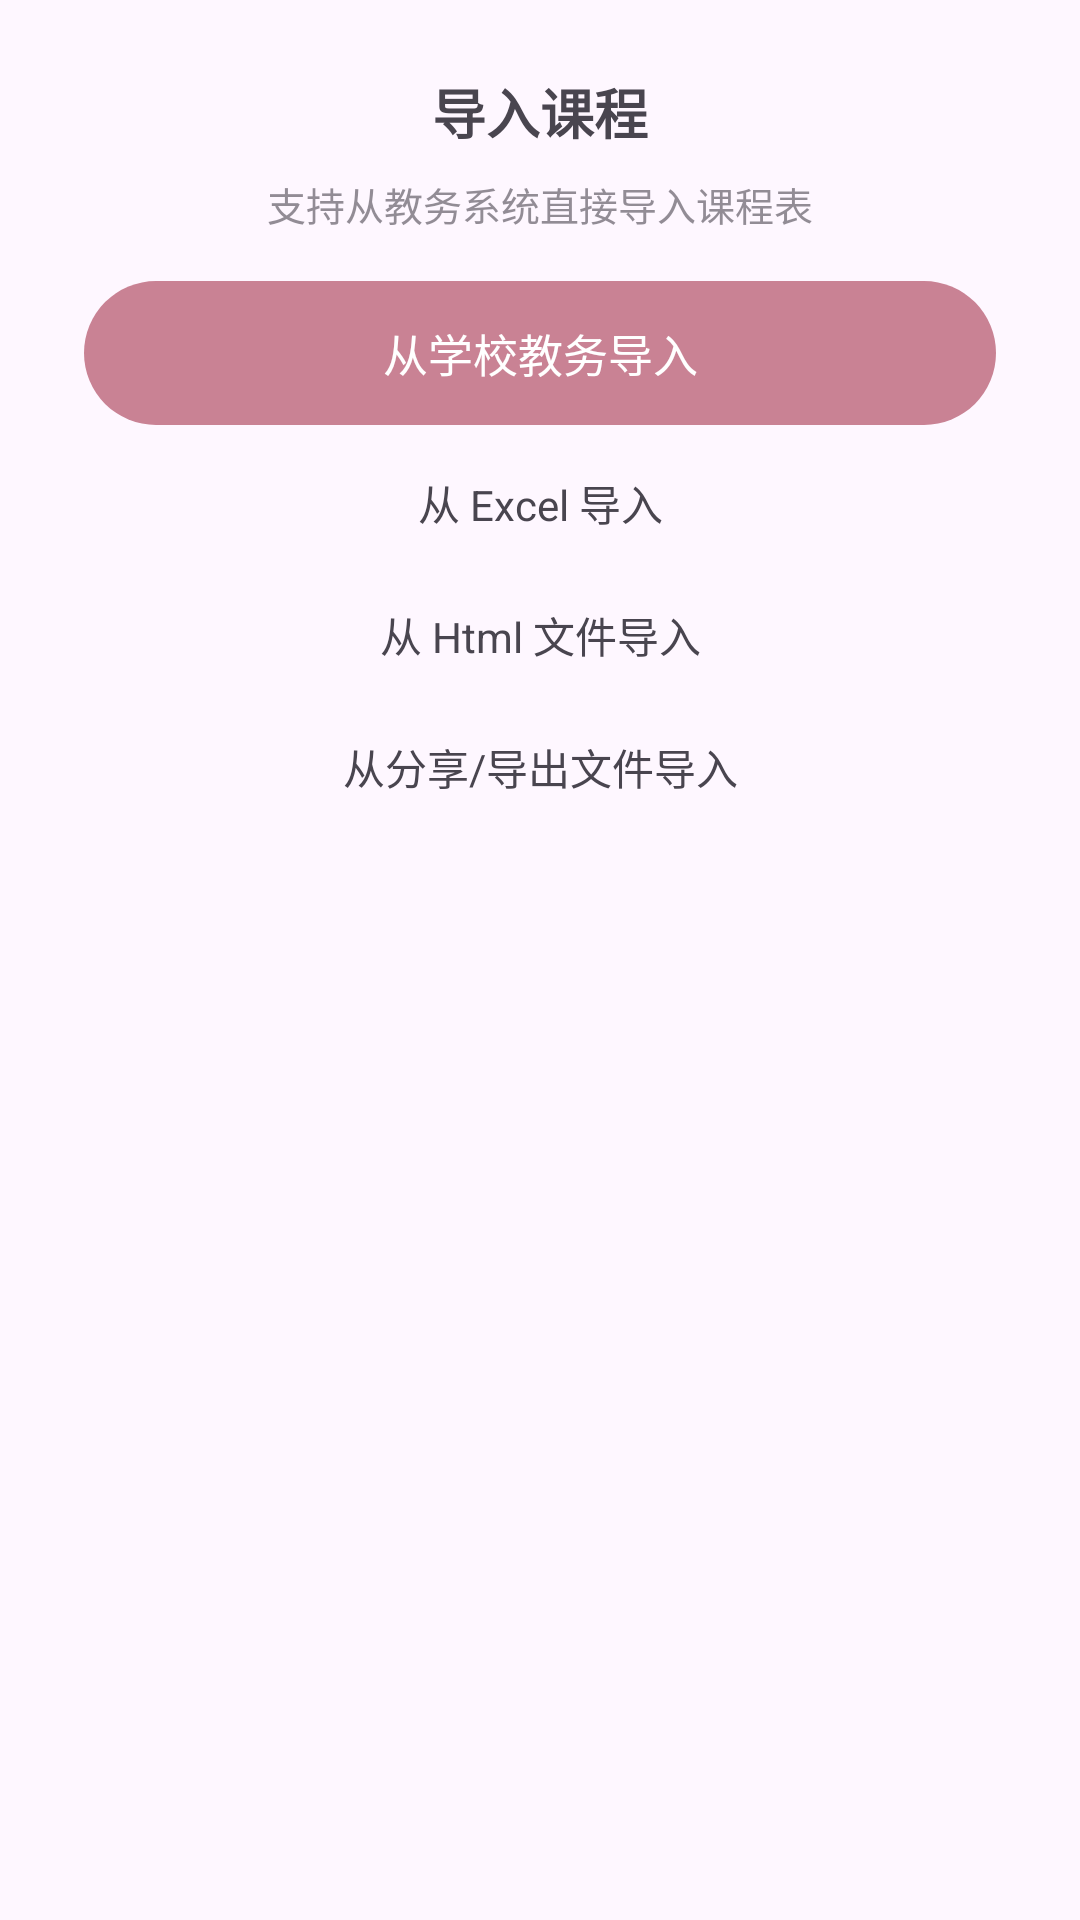

Android layout source for this screen:
<!-- AndroidManifest.xml: application theme AppTheme -->
<!-- res/layout/fragment_import_choose.xml -->
<?xml version="1.0" encoding="utf-8"?>
<LinearLayout xmlns:android="http://schemas.android.com/apk/res/android"
    android:layout_width="match_parent"
    android:layout_height="wrap_content"
    android:orientation="vertical"
    android:paddingTop="24dp"
    android:paddingBottom="12dp"
    android:paddingStart="4dp"
    android:paddingEnd="4dp">

    <TextView
        android:layout_width="match_parent"
        android:layout_height="wrap_content"
        android:gravity="center"
        android:text="导入课程"
        android:textSize="18sp"
        android:textStyle="bold" />

    <TextView
        android:layout_width="match_parent"
        android:layout_height="wrap_content"
        android:layout_marginTop="8dp"
        android:gravity="center"
        android:text="支持从教务系统直接导入课程表"
        android:textSize="13sp"
        android:alpha="0.6" />

    <TextView
        android:id="@+id/tv_school"
        android:layout_width="match_parent"
        android:layout_height="48dp"
        android:layout_marginStart="24dp"
        android:layout_marginTop="16dp"
        android:layout_marginEnd="24dp"
        android:background="@drawable/btn_import_bg"
        android:gravity="center"
        android:text="从学校教务导入"
        android:textColor="@android:color/white"
        android:textSize="15sp" />

    <TextView
        android:id="@+id/tv_excel"
        android:layout_width="match_parent"
        android:layout_height="44dp"
        android:layout_marginStart="24dp"
        android:layout_marginTop="4dp"
        android:layout_marginEnd="24dp"
        android:background="?android:attr/selectableItemBackground"
        android:gravity="center"
        android:text="从 Excel 导入"
        android:textSize="14sp" />

    <TextView
        android:id="@+id/tv_html"
        android:layout_width="match_parent"
        android:layout_height="44dp"
        android:layout_marginStart="24dp"
        android:layout_marginEnd="24dp"
        android:background="?android:attr/selectableItemBackground"
        android:gravity="center"
        android:text="从 Html 文件导入"
        android:textSize="14sp" />

    <TextView
        android:id="@+id/tv_file"
        android:layout_width="match_parent"
        android:layout_height="44dp"
        android:layout_marginStart="24dp"
        android:layout_marginEnd="24dp"
        android:background="?android:attr/selectableItemBackground"
        android:gravity="center"
        android:text="从分享/导出文件导入"
        android:textSize="14sp" />

</LinearLayout>
<!-- resources referenced by this layout -->
<resources>
  <!-- drawable btn_import_bg (drawable) -->
  <?xml version="1.0" encoding="utf-8"?>
  <ripple xmlns:android="http://schemas.android.com/apk/res/android"
      android:color="#20FFFFFF">
      <item>
          <shape android:shape="rectangle">
              <corners android:radius="24dp" />
              <solid android:color="@color/colorPrimary" />
          </shape>
      </item>
  </ripple>
  <style name="AppTheme" parent="Theme.Material3.DayNight.NoActionBar">
          <item name="colorPrimary">@color/colorPrimary</item>
          <item name="colorOnPrimary">@android:color/white</item>
          <item name="colorPrimaryContainer">#FFD9E2</item>
          <item name="colorOnPrimaryContainer">#3B0011</item>
          <item name="colorSecondary">@color/colorPrimary</item>
          <item name="colorAccent">@color/colorAccent</item>
          <item name="coordinatorLayoutStyle">@style/Widget.Support.CoordinatorLayout</item>
          <item name="shapeAppearanceSmallComponent">@style/ShapeAppearance.MyApp.SmallComponent</item>
          <item name="shapeAppearanceMediumComponent">@style/ShapeAppearance.MyApp.MediumComponent</item>
          <item name="shapeAppearanceLargeComponent">@style/ShapeAppearance.MyApp.LargeComponent</item>
          <item name="verticalRecyclerViewStyle">@style/VerticalRecyclerView</item>
          <item name="android:windowSoftInputMode">adjustPan</item>
          <item name="windowActionModeOverlay">true</item>
      </style>
  <color name="colorPrimary">#C98294</color>
  <color name="colorAccent">#C98294</color>
  <style name="ShapeAppearance.MyApp.SmallComponent" parent="ShapeAppearance.Material3.SmallComponent">
          <item name="cornerFamily">rounded</item>
          <item name="cornerSize">12dp</item>
      </style>
  <style name="ShapeAppearance.MyApp.MediumComponent" parent="ShapeAppearance.Material3.MediumComponent">
          <item name="cornerFamily">rounded</item>
          <item name="cornerSize">16dp</item>
      </style>
  <style name="ShapeAppearance.MyApp.LargeComponent" parent="ShapeAppearance.Material3.LargeComponent">
          <item name="cornerFamily">rounded</item>
          <item name="cornerSize">28dp</item>
      </style>
  <style name="VerticalRecyclerView" parent="android:Widget">
          <item name="android:scrollbars">vertical</item>
      </style>
</resources>
